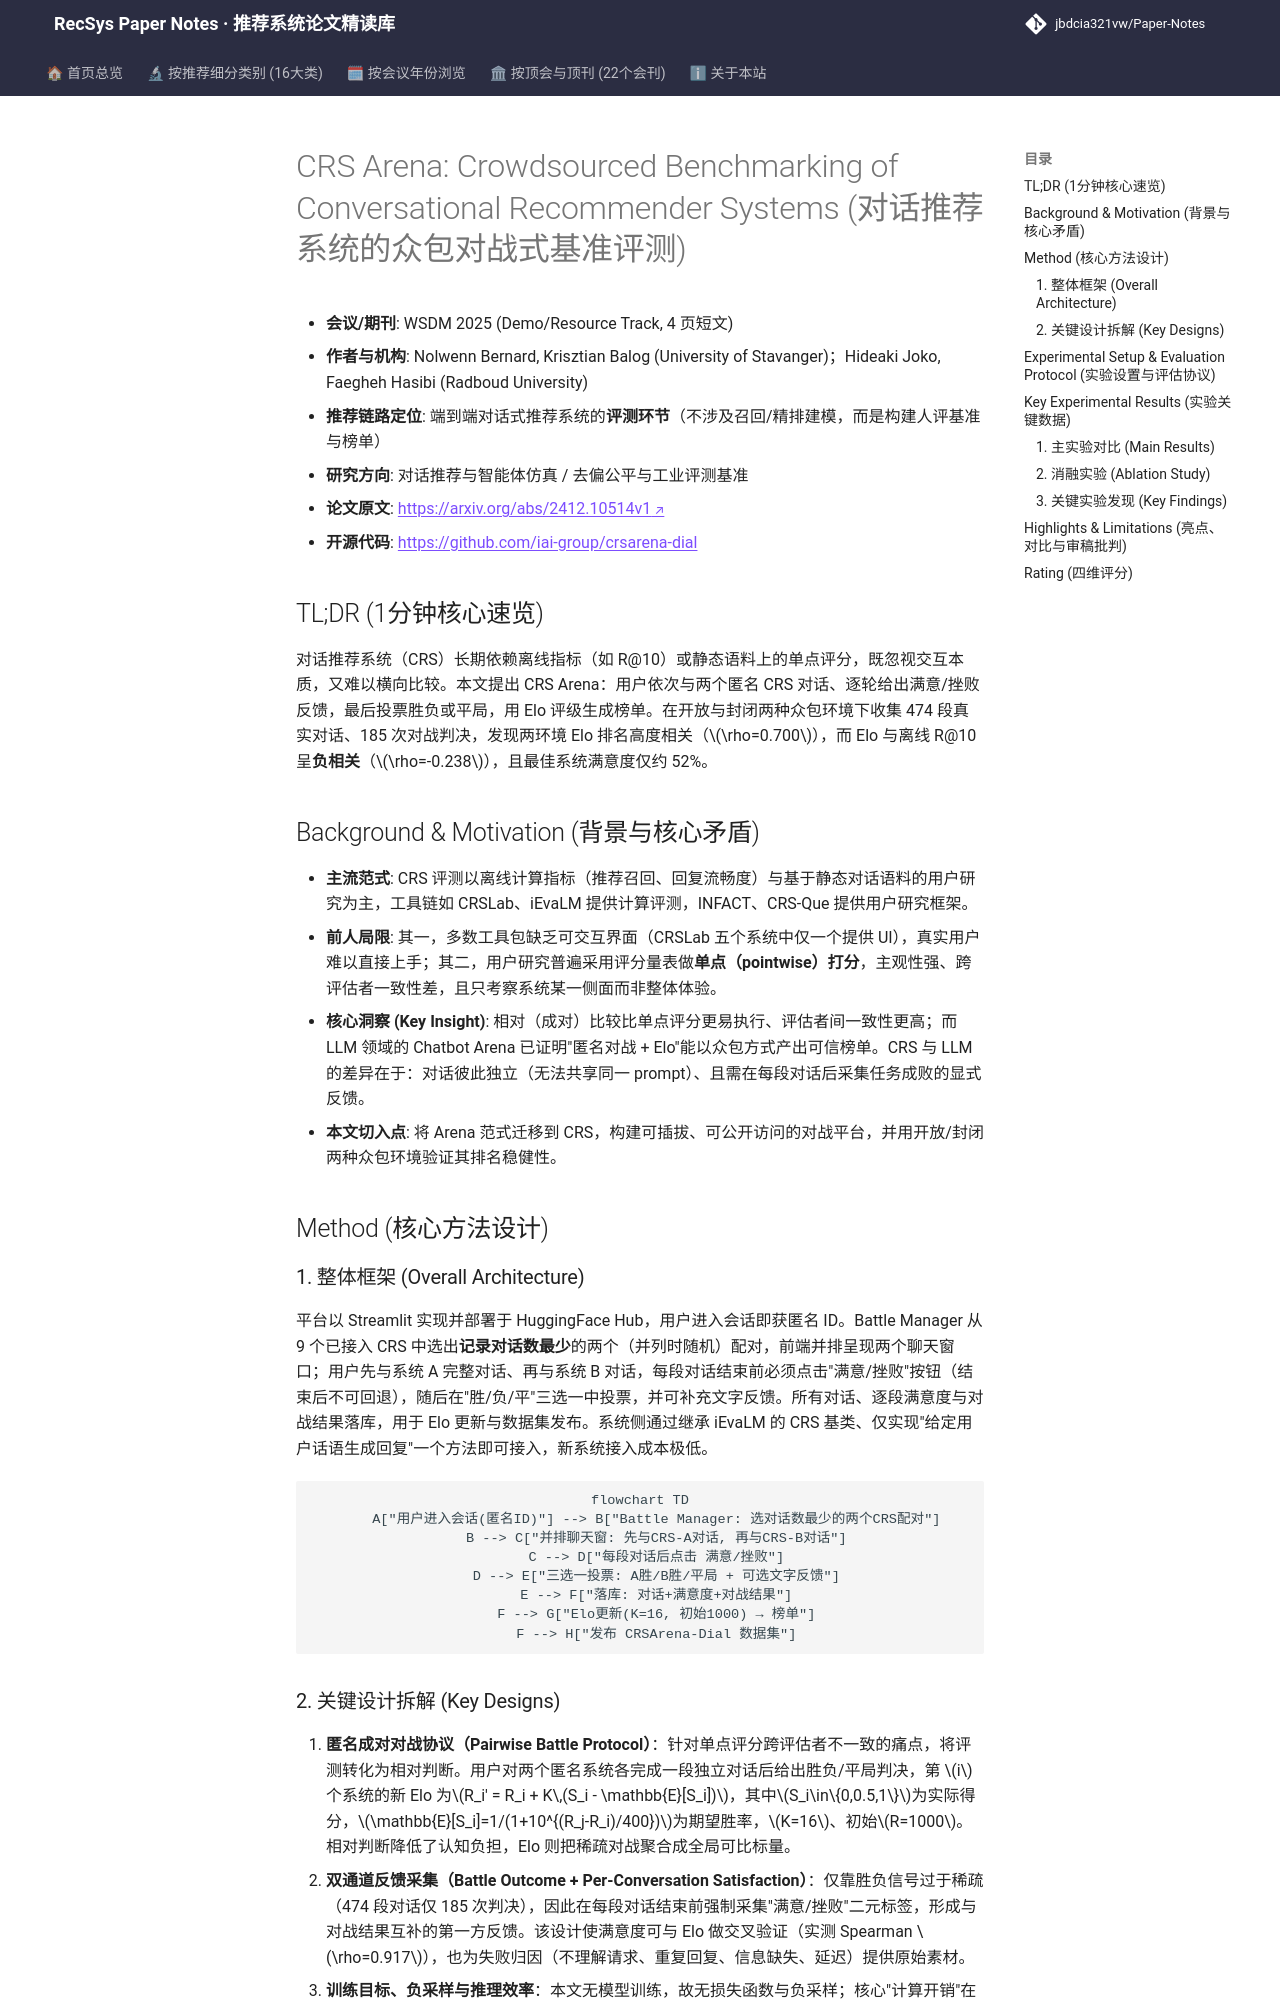

repository: jbdcia321vw/Paper-Notes · page: venues/WSDM/2025/agent_conversational_rec/crs_arena_crowdsourced_benchmarking_of_conversational_recommender_systems/index.html · generator: mkdocs

---
title: "CRS Arena: Crowdsourced Benchmarking of Conversational Recommender Systems"
description: "[WSDM 2025][对话推荐与智能体仿真] 提出基于成对对战与真实用户反馈的众包 CRS 评测平台，发布 474 段对话数据集与 Elo 榜单，揭示 R@10 与用户满意度负相关。"
tags:
  - WSDM 2025
  - 对话推荐与智能体仿真
  - 评测基准
  - 众包对战评测
  - Elo 评级
  - 真实用户反馈
date: 2026-11-14
venue: WSDM
year: 2025
paper_url: "https://arxiv.org/abs/2412.10514"
code_url: "https://github.com/iai-group/crsarena-dial"
categories:
  - agent_conversational_rec
  - debias_fairness_industrial
---

# CRS Arena: Crowdsourced Benchmarking of Conversational Recommender Systems (对话推荐系统的众包对战式基准评测)

- **会议/期刊**: WSDM 2025 (Demo/Resource Track, 4 页短文)
- **作者与机构**: Nolwenn Bernard, Krisztian Balog (University of Stavanger)；Hideaki Joko, Faegheh Hasibi (Radboud University)
- **推荐链路定位**: 端到端对话式推荐系统的**评测环节**（不涉及召回/精排建模，而是构建人评基准与榜单）
- **研究方向**: 对话推荐与智能体仿真 / 去偏公平与工业评测基准
- **论文原文**: [https://arxiv.org/abs/2412.10514v1](https://arxiv.org/abs/2412.10514v1)
- **开源代码**: [https://github.com/iai-group/crsarena-dial](https://github.com/iai-group/crsarena-dial)

## TL;DR (1分钟核心速览)

对话推荐系统（CRS）长期依赖离线指标（如 R@10）或静态语料上的单点评分，既忽视交互本质，又难以横向比较。本文提出 CRS Arena：用户依次与两个匿名 CRS 对话、逐轮给出满意/挫败反馈，最后投票胜负或平局，用 Elo 评级生成榜单。在开放与封闭两种众包环境下收集 474 段真实对话、185 次对战判决，发现两环境 Elo 排名高度相关（$\rho=0.700$），而 Elo 与离线 R@10 呈**负相关**（$\rho=-0.238$），且最佳系统满意度仅约 52%。

## Background & Motivation (背景与核心矛盾)

- **主流范式**: CRS 评测以离线计算指标（推荐召回、回复流畅度）与基于静态对话语料的用户研究为主，工具链如 CRSLab、iEvaLM 提供计算评测，INFACT、CRS-Que 提供用户研究框架。
- **前人局限**: 其一，多数工具包缺乏可交互界面（CRSLab 五个系统中仅一个提供 UI），真实用户难以直接上手；其二，用户研究普遍采用评分量表做**单点（pointwise）打分**，主观性强、跨评估者一致性差，且只考察系统某一侧面而非整体体验。
- **核心洞察 (Key Insight)**: 相对（成对）比较比单点评分更易执行、评估者间一致性更高；而 LLM 领域的 Chatbot Arena 已证明"匿名对战 + Elo"能以众包方式产出可信榜单。CRS 与 LLM 的差异在于：对话彼此独立（无法共享同一 prompt）、且需在每段对话后采集任务成败的显式反馈。
- **本文切入点**: 将 Arena 范式迁移到 CRS，构建可插拔、可公开访问的对战平台，并用开放/封闭两种众包环境验证其排名稳健性。

## Method (核心方法设计)

### 1. 整体框架 (Overall Architecture)

平台以 Streamlit 实现并部署于 HuggingFace Hub，用户进入会话即获匿名 ID。Battle Manager 从 9 个已接入 CRS 中选出**记录对话数最少**的两个（并列时随机）配对，前端并排呈现两个聊天窗口；用户先与系统 A 完整对话、再与系统 B 对话，每段对话结束前必须点击"满意/挫败"按钮（结束后不可回退），随后在"胜/负/平"三选一中投票，并可补充文字反馈。所有对话、逐段满意度与对战结果落库，用于 Elo 更新与数据集发布。系统侧通过继承 iEvaLM 的 CRS 基类、仅实现"给定用户话语生成回复"一个方法即可接入，新系统接入成本极低。

```mermaid
flowchart TD
    A["用户进入会话(匿名ID)"] --> B["Battle Manager: 选对话数最少的两个CRS配对"]
    B --> C["并排聊天窗: 先与CRS-A对话, 再与CRS-B对话"]
    C --> D["每段对话后点击 满意/挫败"]
    D --> E["三选一投票: A胜/B胜/平局 + 可选文字反馈"]
    E --> F["落库: 对话+满意度+对战结果"]
    F --> G["Elo更新(K=16, 初始1000) → 榜单"]
    F --> H["发布 CRSArena-Dial 数据集"]
```
